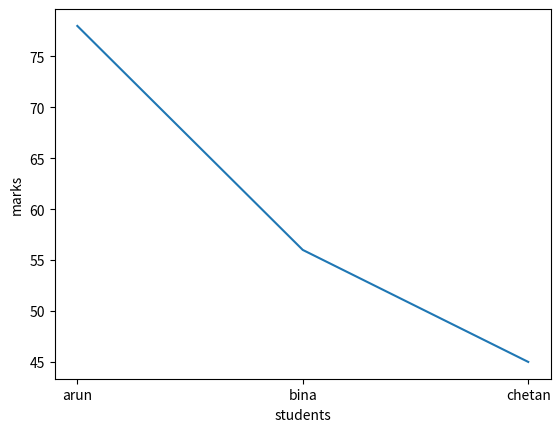

Write the Python code that produced this figure.
import matplotlib.pyplot as plt
import numpy as np
students = ["arun","bina","chetan"]
marks = [78,56,45]
plt.plot(students,marks)
plt.xlabel("students")
plt.ylabel("marks")
plt.show()
